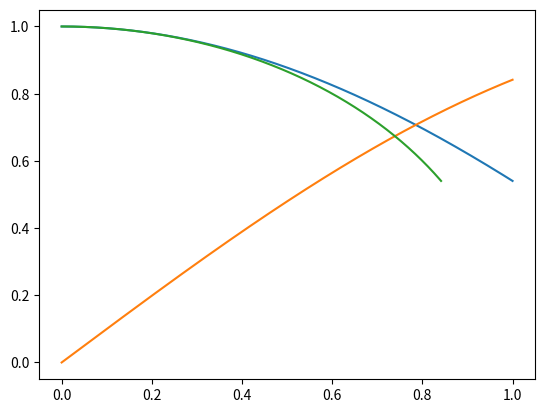

Write Python code to recreate this figure. (Note: this script raises an exception after producing the figure.)
from numpy import *
import math
import matplotlib.pyplot as plt

t = linspace(0, 1, 1000000)
a = sin(t);
b = cos(t);
  
plt.plot(t,b);
plt.plot(t,a);
plt.plot(a,b);


 

plt.savefig('.//py/results//result.png')
print('model ready'); 